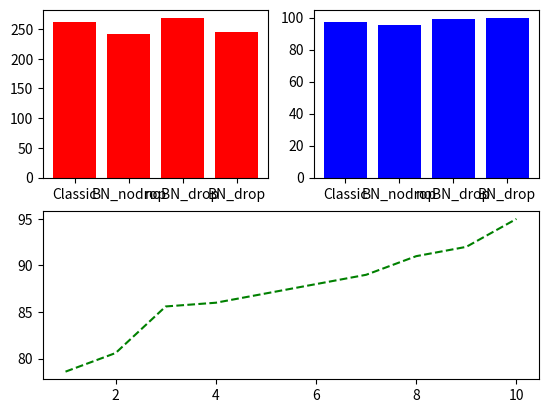

The matplotlib source for this figure:
import numpy as np
import matplotlib.pyplot as plt
#创建自变量数组
x_label= ["Classic","BN_nodrop","noBN_drop","BN_drop"]
#创建函数值数组
time_list =[261,241,269,245]
Accuracy_list=[97,95.5,98.8,99.9]
epoch=[1,2,3,4,5,6,7,8,9,10]
acc_epoch=[78.6,80.6,85.6,86,87,88,89,91,92,95]
#创建图形
plt.figure(1)
'''
意思是在一个2行2列共4个子图的图中，定位第1个图来进行操作（画图）。
最后面那个1表示第1个子图。那个数字的变化来定位不同的子图
'''
#第一行第一列图形
ax1 = plt.subplot(2,2,1)
#第一行第二列图形
ax2 = plt.subplot(2,2,2)
#第二行
ax3 = plt.subplot(2,1,2)
#选择ax1
plt.sca(ax1)
#绘制红色曲线
plt.bar(range(len(time_list)),time_list,color='red',tick_label=x_label)
#限制y坐标轴范围
#plt.ylim(-1.2,1.2)
#选择ax2
plt.sca(ax2)
#绘制蓝色曲线
plt.bar(range(len(Accuracy_list)),Accuracy_list,color='blue',tick_label=x_label)
#plt.ylim(-1.2,1.2)
#选择ax3
plt.sca(ax3)
plt.plot(epoch,acc_epoch,'g--')
#plt.ylim(-1.2,1.2)
plt.show()